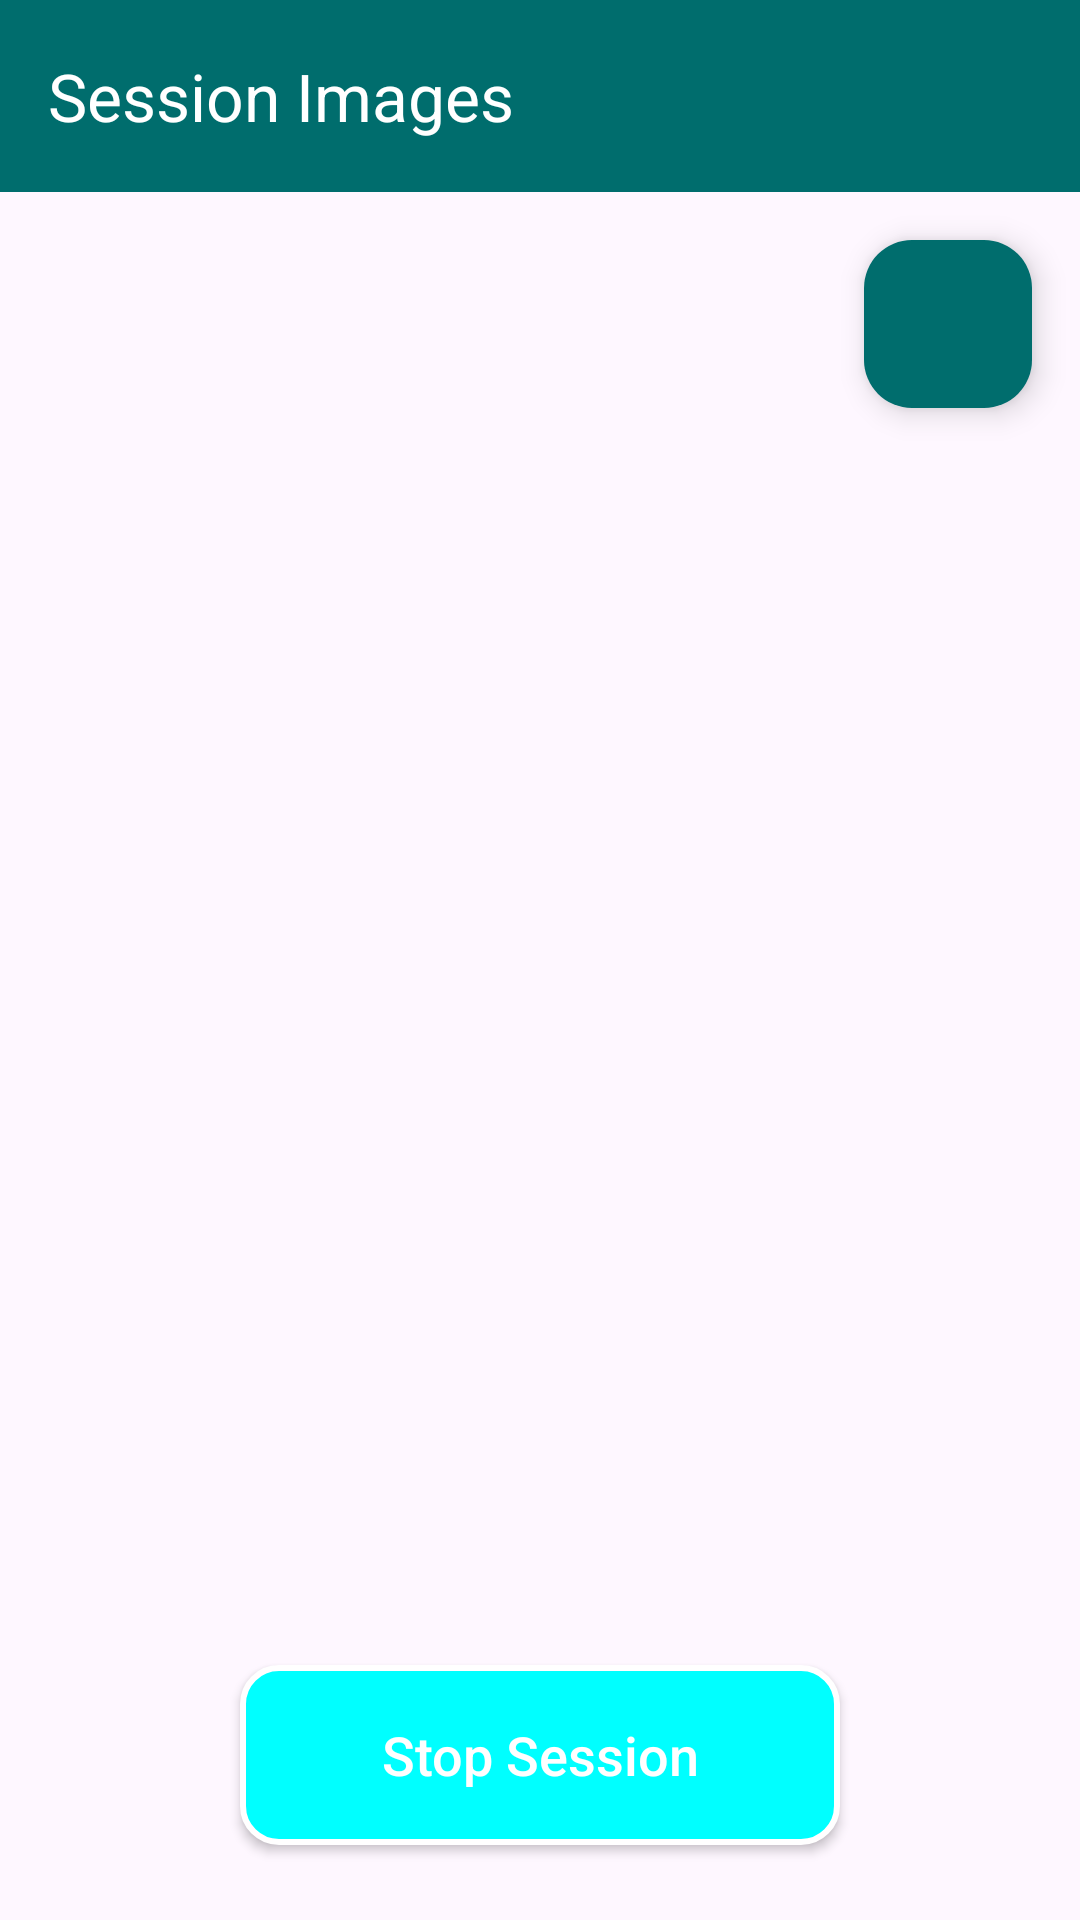

Produce the Android XML layout that renders to this screen, including the resource entries it uses.
<!-- AndroidManifest.xml: application theme Theme.OralVisApp -->
<!-- res/layout/activity_gallery.xml -->
<?xml version="1.0" encoding="utf-8"?>
<androidx.constraintlayout.widget.ConstraintLayout
    xmlns:android="http://schemas.android.com/apk/res/android"
    xmlns:app="http://schemas.android.com/apk/res-auto"
    android:layout_width="match_parent"
    android:layout_height="match_parent">

    
    <com.google.android.material.appbar.MaterialToolbar
        android:id="@+id/galleryToolbar"
        android:layout_width="match_parent"
        android:layout_height="wrap_content"
        android:background="#006D6D"
        app:title="Session Images"
        app:titleTextColor="@android:color/white"
        android:padding="5dp"
        app:navigationIcon="@drawable/arrow_back"
        app:layout_constraintTop_toTopOf="parent"/>

    
    <androidx.recyclerview.widget.RecyclerView
        android:id="@+id/recyclerViewImages"
        android:layout_width="0dp"
        android:layout_height="0dp"
        android:padding="8dp"
        app:layout_constraintTop_toBottomOf="@id/galleryToolbar"
        app:layout_constraintBottom_toTopOf="@+id/btnStopSession"
        app:layout_constraintStart_toStartOf="parent"
        app:layout_constraintEnd_toEndOf="parent"/>

    
    <com.google.android.material.floatingactionbutton.FloatingActionButton
        android:id="@+id/btnAddImage"
        android:layout_width="wrap_content"
        android:layout_height="wrap_content"
        android:contentDescription="Add Image"
        app:srcCompat="@drawable/add"
        app:backgroundTint="#006D6D"
        app:tint="@android:color/white"
        app:layout_constraintTop_toBottomOf="@id/galleryToolbar"
        app:layout_constraintEnd_toEndOf="parent"
        android:layout_marginTop="16dp"
        android:layout_marginEnd="16dp"/>

    

    <Button
        android:id="@+id/btnStopSession"
        android:layout_width="200dp"
        android:layout_height="60dp"
        android:text="Stop Session"
        android:textAllCaps="false"
        android:textColor="@android:color/white"
        android:textSize="18sp"
        android:background="@drawable/rounded_button"
        app:layout_constraintBottom_toBottomOf="parent"
        app:layout_constraintStart_toStartOf="parent"
        app:layout_constraintEnd_toEndOf="parent"
        android:layout_marginBottom="25dp"/>

</androidx.constraintlayout.widget.ConstraintLayout>
<!-- resources referenced by this layout -->
<resources>
  <!-- drawable rounded_button (drawable) -->
  <?xml version="1.0" encoding="utf-8"?>
  <shape xmlns:android="http://schemas.android.com/apk/res/android"
      android:shape="rectangle">
  
      
      <solid android:color="@color/aqua" />
  
      
      <corners android:radius="12dp" />
  
      
      <padding
          android:left="16dp"
          android:top="12dp"
          android:right="16dp"
          android:bottom="12dp" />
  
      
      <stroke
          android:width="2dp"
          android:color="@color/white" />
  
  </shape>
  <style name="Theme.OralVisApp" parent="Base.Theme.OralVisApp" />
  <color name="aqua">#00FFFF</color>
  <color name="white">#FFFFFFFF</color>
  <style name="Base.Theme.OralVisApp" parent="Theme.Material3.DayNight.NoActionBar">
          <item name="colorPrimary">@color/my_primary</item>
          <item name="android:forceDarkAllowed">false</item>
      </style>
  <color name="my_primary">#006D6D</color>
</resources>
